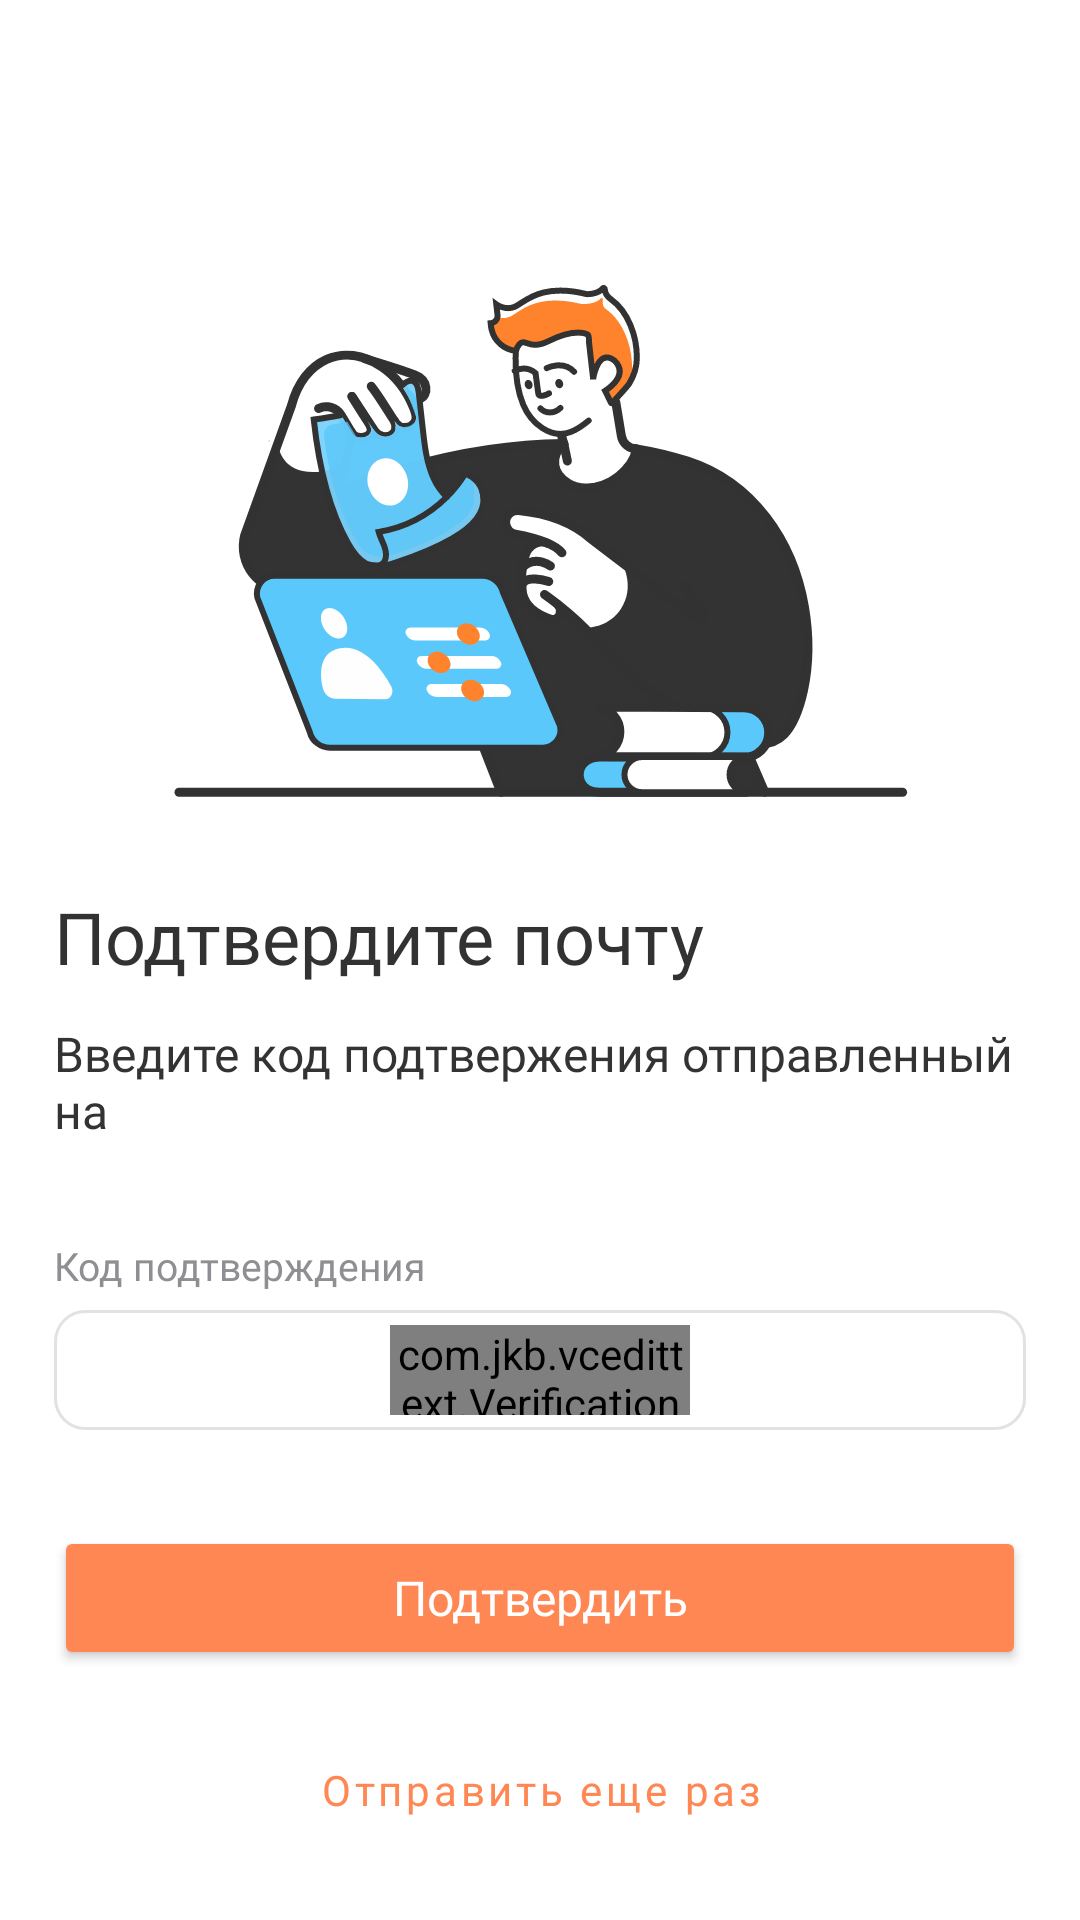

This screen was rendered from an Android layout file. Write that file and the resources it references.
<!-- AndroidManifest.xml: application theme Theme.Diabetik -->
<!-- res/layout/activity_confirm_new_account.xml -->
<?xml version="1.0" encoding="utf-8"?>
<androidx.constraintlayout.widget.ConstraintLayout xmlns:android="http://schemas.android.com/apk/res/android"
    xmlns:app="http://schemas.android.com/apk/res-auto"
    xmlns:tools="http://schemas.android.com/tools"
    android:layout_width="match_parent"
    android:layout_height="match_parent"
    tools:context=".ui.activities.registration.ConfirmNewAccountActivity">


    <androidx.appcompat.widget.Toolbar
        android:id="@+id/toolbar"
        android:layout_width="match_parent"
        android:layout_height="wrap_content"
        app:layout_constraintEnd_toEndOf="parent"
        app:layout_constraintStart_toStartOf="parent"
        app:layout_constraintTop_toTopOf="parent" />


    <ImageView
        android:id="@+id/iv_pic1"
        android:layout_width="match_parent"
        android:layout_height="wrap_content"
        android:layout_marginTop="35dp"
        android:src="@drawable/ic_pic4"
        app:layout_constraintEnd_toEndOf="parent"
        app:layout_constraintStart_toStartOf="parent"
        app:layout_constraintTop_toBottomOf="@id/toolbar" />

    <TextView
        android:id="@+id/tv_view1"
        style="@style/headline_2"
        android:layout_width="0dp"
        android:layout_height="wrap_content"
        android:layout_marginStart="18dp"
        android:layout_marginTop="28dp"
        android:layout_marginEnd="18dp"
        android:text="Подтвердите почту"
        app:layout_constraintEnd_toEndOf="parent"
        app:layout_constraintStart_toStartOf="parent"
        app:layout_constraintTop_toBottomOf="@id/iv_pic1" />

    <TextView
        android:id="@+id/tv_view2"
        style="@style/body_text"
        android:layout_width="0dp"
        android:layout_height="wrap_content"
        android:layout_marginTop="12dp"
        android:text="Введите код подтвержения отправленный на "
        android:textColor="@color/dark_gray"
        app:layout_constraintEnd_toEndOf="@id/tv_view1"
        app:layout_constraintStart_toStartOf="@id/tv_view1"
        app:layout_constraintTop_toBottomOf="@id/tv_view1" />


    <TextView
        android:id="@+id/tv_labelEmail"
        style="@style/label"
        android:layout_width="0dp"
        android:layout_height="wrap_content"
        android:layout_marginTop="32dp"
        android:text="Код подтверждения"
        android:textColor="@color/label_color"
        app:layout_constraintEnd_toEndOf="parent"
        app:layout_constraintStart_toStartOf="@id/tv_view2"
        app:layout_constraintTop_toBottomOf="@id/tv_view2" />


    <RelativeLayout
        android:id="@+id/relativeLayout"
        android:layout_width="match_parent"
        android:layout_height="wrap_content"
        android:layout_marginStart="18dp"
        android:layout_marginTop="6dp"
        android:layout_marginEnd="18dp"
        android:background="@drawable/custom_shape"
        app:layout_constraintEnd_toEndOf="parent"
        app:layout_constraintStart_toStartOf="parent"
        app:layout_constraintTop_toBottomOf="@id/tv_labelEmail">

        <com.jkb.vcedittext.VerificationCodeEditText
            android:id="@+id/editText_codeInput"
            android:layout_width="100dp"
            android:layout_height="30dp"
            android:layout_centerHorizontal="true"
            android:layout_margin="5dp"
            android:fontFamily="@font/lato"
            android:inputType="number"
            android:textColor="@color/black"
            android:textSize="16sp"
            app:bottomLineHeight = "1dp"
            app:figures="6"
            app:selectedBackgroundColor="@color/white"
            app:verCodeMargin="6dp" />
    </RelativeLayout>

    <Button
        android:id="@+id/btn_confirmCode"
        style="@style/button"
        android:layout_width="match_parent"
        android:layout_height="wrap_content"
        android:layout_marginStart="18dp"
        android:layout_marginTop="32dp"
        android:layout_marginEnd="18dp"
        android:backgroundTint="@color/base_orange"
        android:text="Подтвердить"
        android:textAllCaps="false"
        app:layout_constraintEnd_toEndOf="parent"
        app:layout_constraintStart_toStartOf="parent"
        app:layout_constraintTop_toBottomOf="@id/relativeLayout" />

    <Button
        android:id="@+id/btn_resendCode"
        style="@style/Widget.MaterialComponents.Button.OutlinedButton"
        android:layout_width="match_parent"
        android:layout_height="wrap_content"
        android:layout_marginStart="18dp"
        android:layout_marginTop="16dp"
        android:layout_marginEnd="18dp"
        android:backgroundTint="@color/white"
        android:fontFamily="@font/lato_bold"
        android:text="Отправить еще раз"
        android:textAllCaps="false"
        android:textColor="@color/base_orange"
        app:layout_constraintEnd_toEndOf="parent"
        app:layout_constraintStart_toStartOf="parent"
        app:layout_constraintTop_toBottomOf="@id/btn_confirmCode"
        app:strokeColor="@color/base_orange" />


    <ProgressBar
        android:id="@+id/progressBar"
        android:layout_width="wrap_content"
        android:layout_height="wrap_content"
        android:visibility="gone"
        app:layout_constraintBottom_toBottomOf="parent"
        app:layout_constraintEnd_toEndOf="parent"
        app:layout_constraintStart_toStartOf="parent"
        app:layout_constraintTop_toTopOf="parent" />

</androidx.constraintlayout.widget.ConstraintLayout>
<!-- resources referenced by this layout -->
<resources>
  <color name="base_orange">#FF8753</color>
  <color name="black">#FF000000</color>
  <color name="dark_gray">#333333</color>
  <color name="label_color">#8E8E93</color>
  <color name="white">#FFFFFFFF</color>
  <!-- drawable custom_shape (drawable) -->
  <?xml version="1.0" encoding="utf-8"?>
  <shape xmlns:android="http://schemas.android.com/apk/res/android"
      android:shape="rectangle">
  
      <solid android:color="@color/white" />
      <corners android:radius="10dp" />
      <stroke android:width="1dp" />
      <stroke android:color="#E2E2E2" />
  
  </shape>
  <!-- drawable ic_pic4: vector/xml drawable (drawable, 31443 chars, omitted) -->
  <style name="body_text">
          <item name="android:textSize">16sp</item>
          <item name="fontFamily">@font/lato</item>
      </style>
  <style name="button">
          <item name="android:textSize">16sp</item>
          <item name="fontFamily">@font/lato_bold</item>
          <item name="android:textColor">@color/white</item>
      </style>
  <style name="headline_2">
          <item name="android:textSize">24sp</item>
          <item name="fontFamily">@font/lato_bold</item>
          <item name="android:textColor">@color/monochrome</item>
      </style>
  <style name="label">
          <item name="android:textSize">13sp</item>
          <item name="fontFamily">@font/lato</item>
          <item name="android:textColor">@color/monochrome_gray</item>
      </style>
  <style name="Theme.Diabetik" parent="Theme.MaterialComponents.DayNight.NoActionBar">
          
          <item name="colorPrimary">@color/base_orange</item>
          <item name="colorPrimaryVariant">@color/purple_700</item>
          <item name="colorOnPrimary">@color/white</item>
          
          <item name="colorSecondary">@color/teal_200</item>
          <item name="colorSecondaryVariant">@color/teal_700</item>
          <item name="colorOnSecondary">@color/black</item>
          
          <item name="android:statusBarColor" tools:targetApi="l">@color/base_orange</item>
          <item name="bottomNavigationStyle">@style/CustomBottomNavigationView</item>
          
      </style>
  <color name="monochrome">#323232</color>
  <color name="monochrome_gray">#8E8E93</color>
  <color name="purple_700">#FF3700B3</color>
  <color name="teal_200">#FF03DAC5</color>
  <color name="teal_700">#FF018786</color>
  <style name="CustomBottomNavigationView" parent="Widget.MaterialComponents.BottomNavigationView">
          <item name="backgroundTint">#FBFBFB</item>
          <item name="itemIconTint">@color/bottom_nav_view_item_color</item>
          <item name="itemTextColor">@color/bottom_nav_view_item_color</item>
      </style>
</resources>
